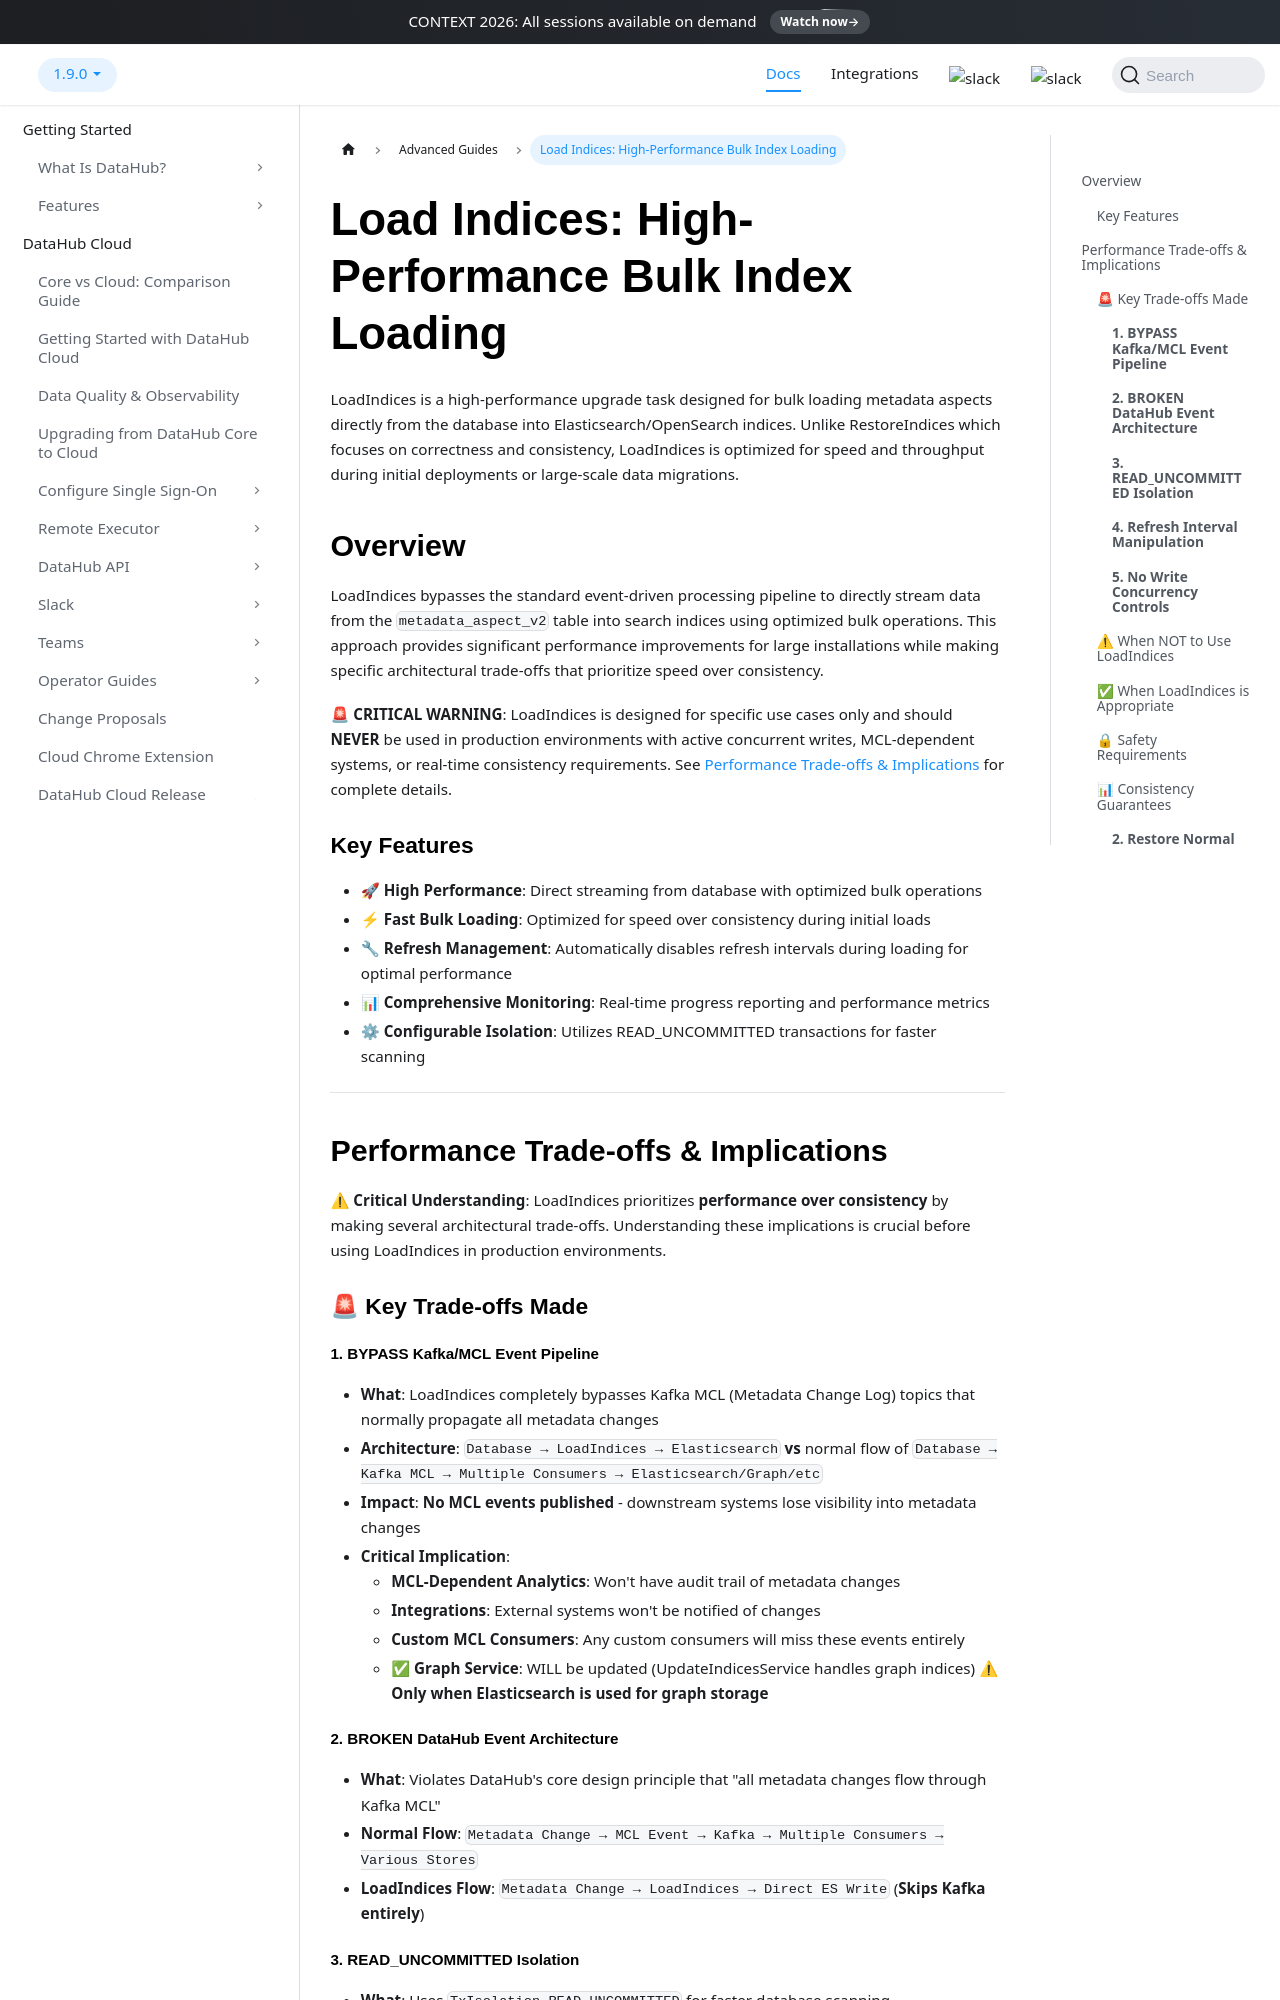

repository: datahub-project/datahub · page: docs/how/load-indices/index.html · generator: docusaurus

---
description: "Use DataHub's LoadIndices upgrade task to bulk-load metadata aspects from the database into Elasticsearch or OpenSearch at high speed."
---

# Load Indices: High-Performance Bulk Index Loading

LoadIndices is a high-performance upgrade task designed for bulk loading metadata aspects directly from the database into Elasticsearch/OpenSearch indices. Unlike RestoreIndices which focuses on correctness and consistency, LoadIndices is optimized for speed and throughput during initial deployments or large-scale data migrations.

## Overview

LoadIndices bypasses the standard event-driven processing pipeline to directly stream data from the `metadata_aspect_v2` table into search indices using optimized bulk operations. This approach provides significant performance improvements for large installations while making specific architectural trade-offs that prioritize speed over consistency.

🚨 **CRITICAL WARNING**: LoadIndices is designed for specific use cases only and should **NEVER** be used in production environments with active concurrent writes, MCL-dependent systems, or real-time consistency requirements. See [Performance Trade-offs & Implications](#performance-trade-offs--implications) for complete details.

### Key Features

- **🚀 High Performance**: Direct streaming from database with optimized bulk operations
- **⚡ Fast Bulk Loading**: Optimized for speed over consistency during initial loads
- **🔧 Refresh Management**: Automatically disables refresh intervals during loading for optimal performance
- **📊 Comprehensive Monitoring**: Real-time progress reporting and performance metrics
- **⚙ Configurable Isolation**: Utilizes READ_UNCOMMITTED transactions for faster scanning

---

## Performance Trade-offs & Implications

⚠ **Critical Understanding**: LoadIndices prioritizes **performance over consistency** by making several architectural trade-offs. Understanding these implications is crucial before using LoadIndices in production environments.

### 🚨 Key Trade-offs Made

#### **1. BYPASS Kafka/MCL Event Pipeline**

- **What**: LoadIndices completely bypasses Kafka MCL (Metadata Change Log) topics that normally propagate all metadata changes
- **Architecture**: `Database → LoadIndices → Elasticsearch` **vs** normal flow of `Database → Kafka MCL → Multiple Consumers → Elasticsearch/Graph/etc`
- **Impact**: **No MCL events published** - downstream systems lose visibility into metadata changes
- **Critical Implication**:
  - **MCL-Dependent Analytics**: Won't have audit trail of metadata changes
  - **Integrations**: External systems won't be notified of changes
  - **Custom MCL Consumers**: Any custom consumers will miss these events entirely
  - **✅ Graph Service**: WILL be updated (UpdateIndicesService handles graph indices) **⚠ Only when Elasticsearch is used for graph storage**
